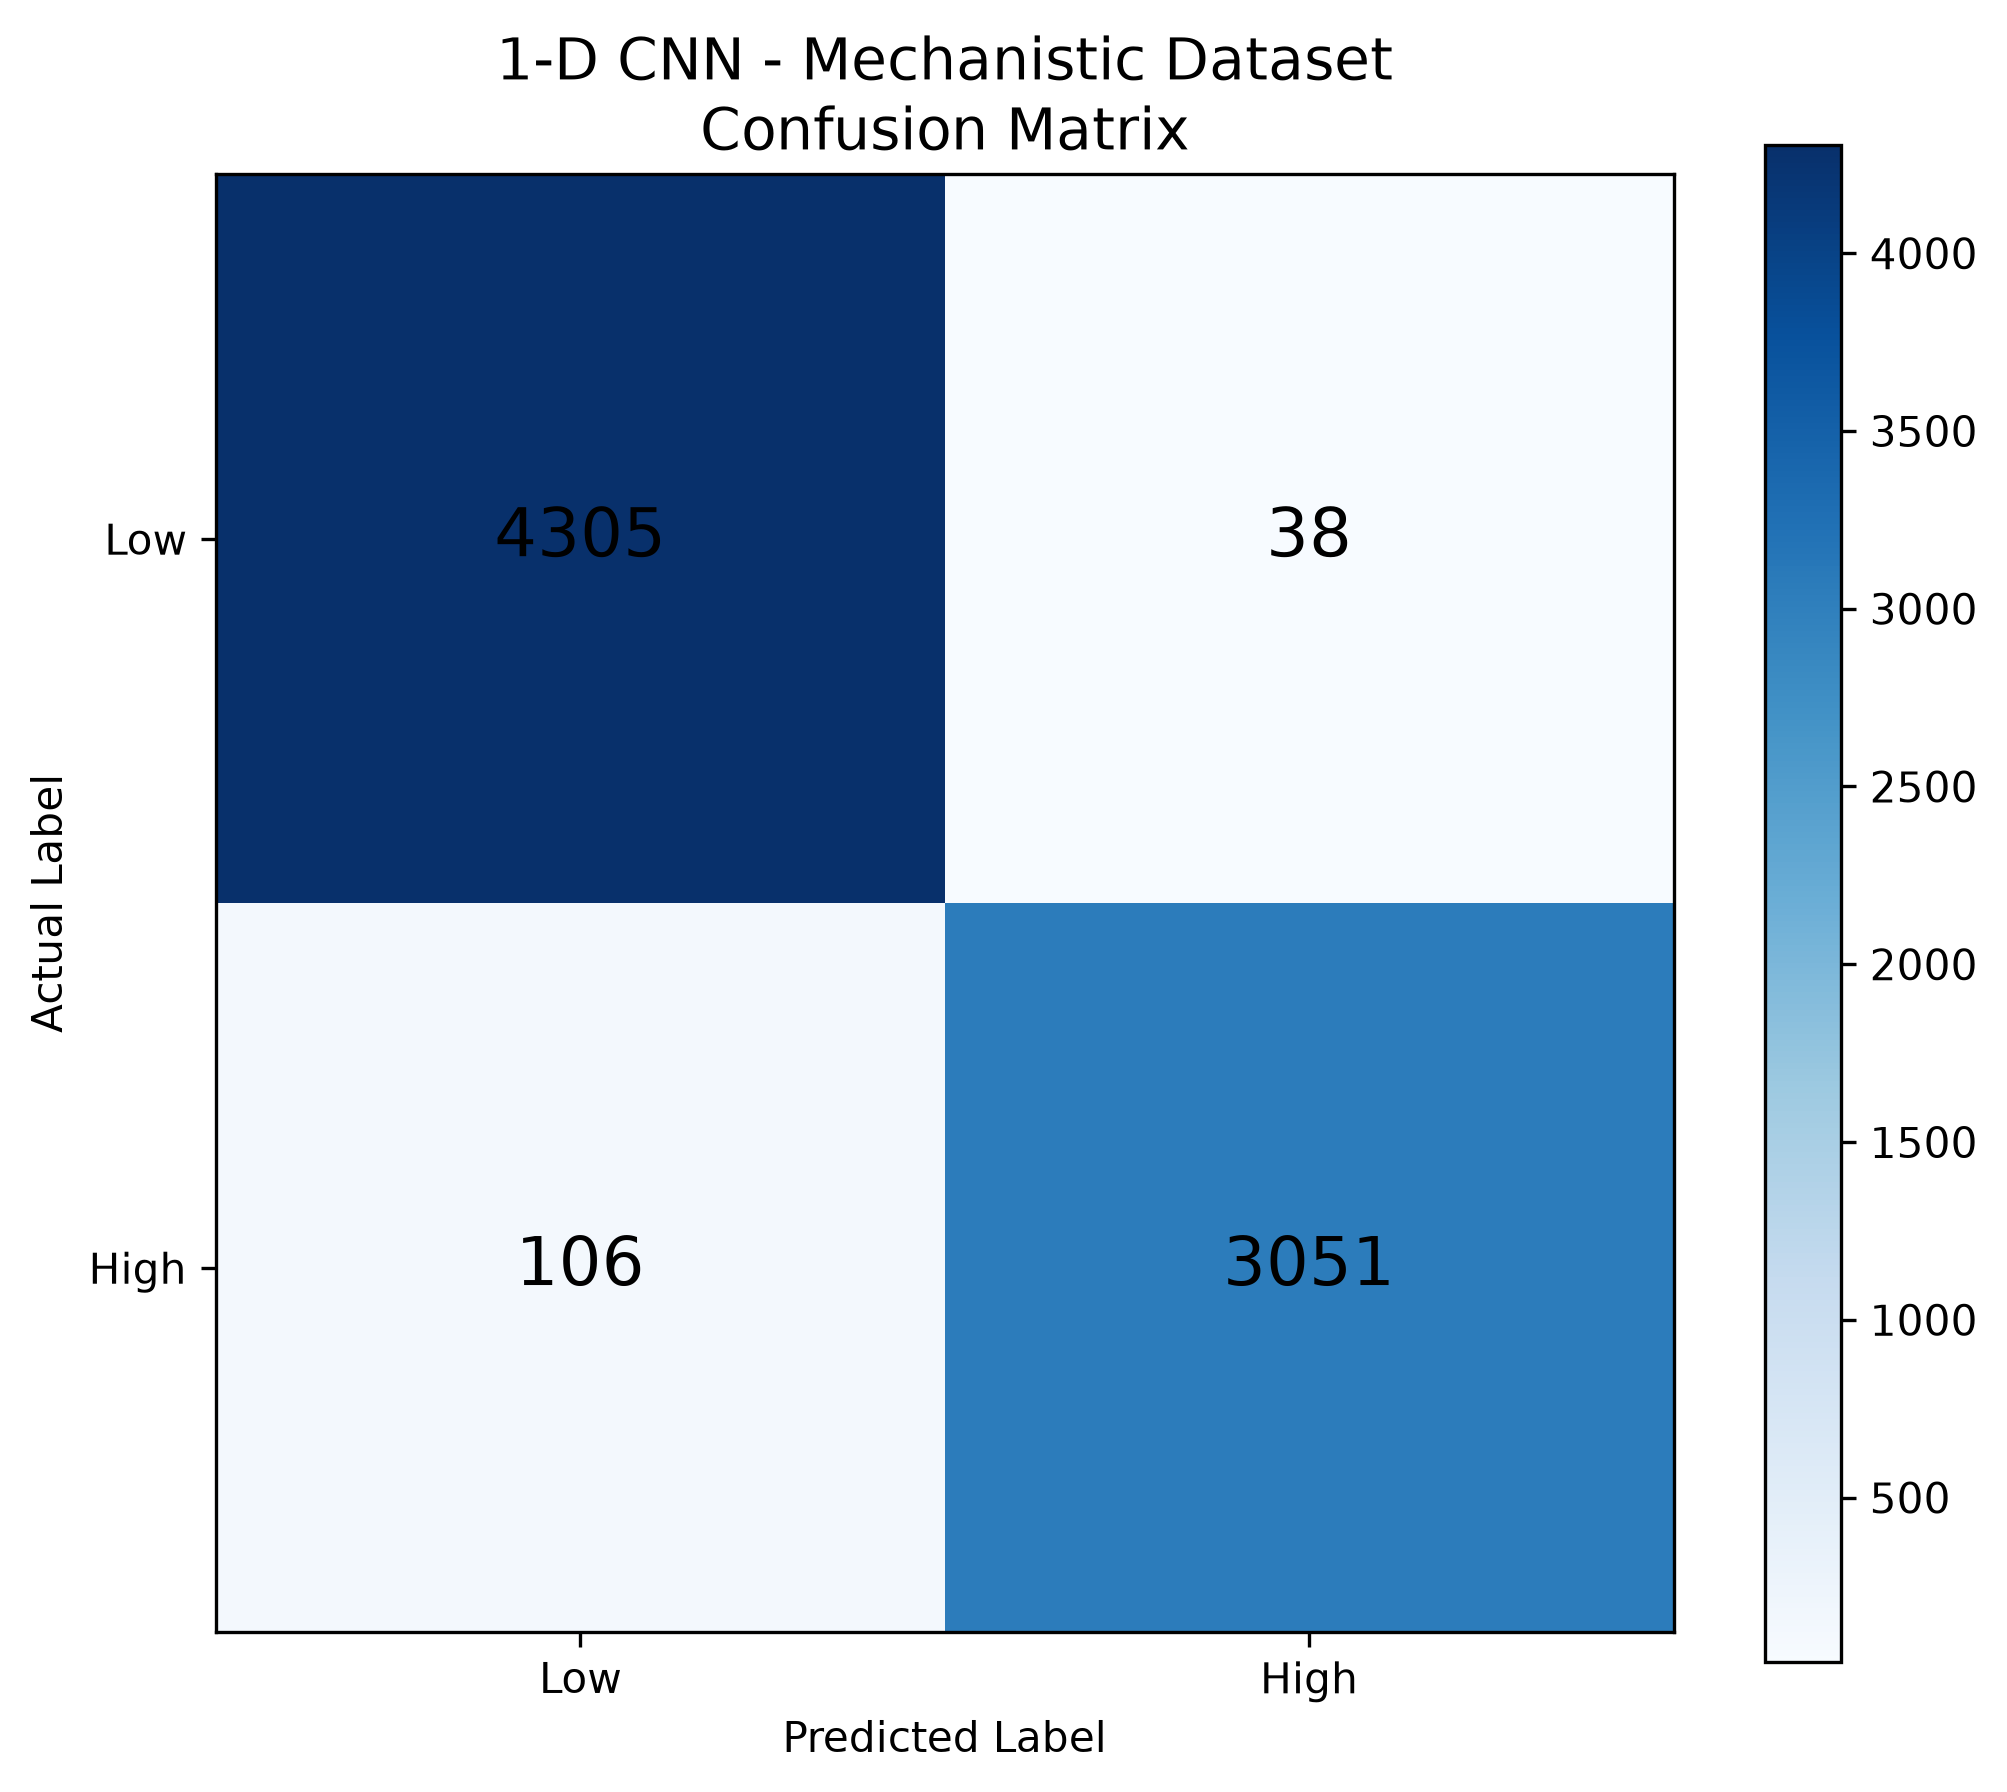

The file beside this chart, header and first rows:
, Predicted Low, Predicted High
Actual Low, 4305, 38
Actual High, 106, 3051
